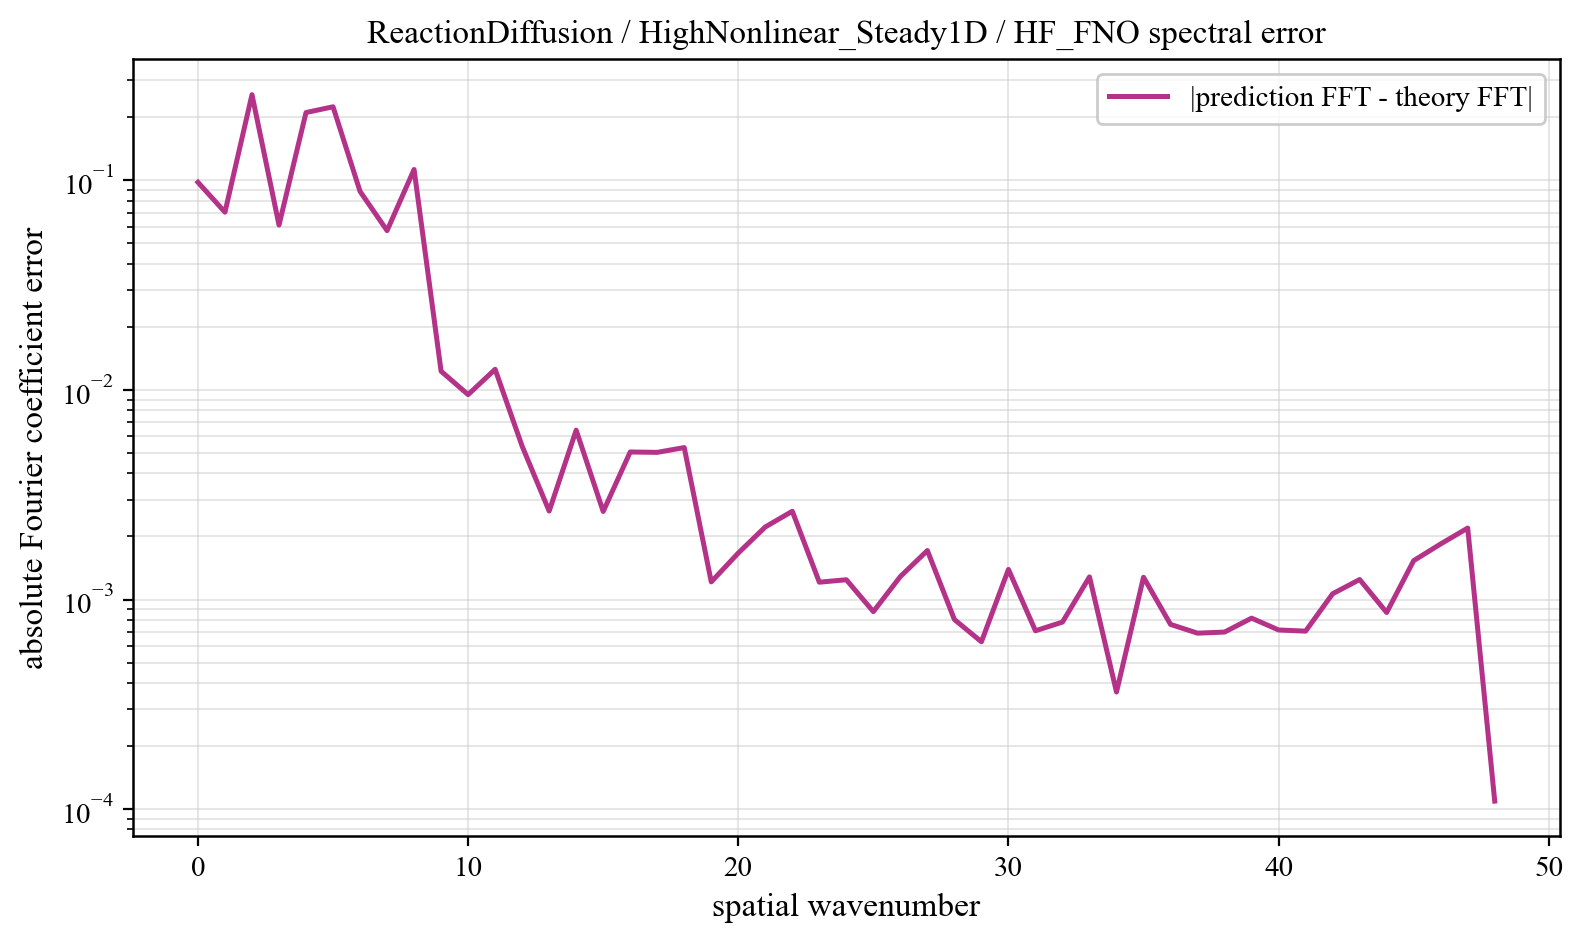

The table this chart was drawn from, first rows:
component, prediction_magnitude, theory_magnitude, absolute_coefficient_error
0, 0.02943, 0.06847, 0.09789
1, 0.04422, 0.06541, 0.07051
2, 0.1462, 0.4015, 0.2564
3, 0.1261, 0.1859, 0.06121
4, 0.0357, 0.1836, 0.2106
5, 0.2889, 0.07802, 0.2244
6, 0.1186, 0.03338, 0.08857
7, 0.07455, 0.01761, 0.05758
8, 0.1017, 0.01254, 0.1127
9, 0.008273, 0.00947, 0.01228
10, 0.01523, 0.007452, 0.009504
11, 0.01591, 0.006044, 0.01255
12, 0.003892, 0.005019, 0.005391
13, 0.005374, 0.004248, 0.002644
14, 0.007252, 0.003651, 0.006429
15, 0.002643, 0.003179, 0.002632
16, 0.006361, 0.0028, 0.00506
17, 0.005881, 0.00249, 0.005038
18, 0.0039, 0.002234, 0.005311
19, 0.001506, 0.002019, 0.001215
20, 0.001904, 0.001837, 0.001667
21, 0.003809, 0.001683, 0.002221
22, 0.001753, 0.00155, 0.002639
23, 0.00256, 0.001435, 0.00121
24, 0.00109, 0.001335, 0.001243
25, 0.001445, 0.001248, 0.000876
26, 0.002297, 0.001171, 0.001288
27, 0.002021, 0.001104, 0.001714
28, 0.0009786, 0.001044, 0.0008031
29, 0.00111, 0.0009909, 0.0006291
30, 0.002259, 0.0009438, 0.001393
31, 0.0008571, 0.0009019, 0.0007099
32, 0.001466, 0.0008645, 0.0007809
33, 0.002015, 0.0008312, 0.001283
34, 0.001061, 0.0008015, 0.0003622
35, 0.001763, 0.000775, 0.001278
36, 0.001504, 0.0007515, 0.0007612
37, 0.001124, 0.0007306, 0.0006914
38, 0.001296, 0.0007122, 0.0006999
39, 0.00135, 0.0006961, 0.0008155
40, 0.00135, 0.000682, 0.0007161
41, 0.001239, 0.0006698, 0.000707
42, 0.001244, 0.0006596, 0.001066
43, 0.001895, 0.000651, 0.001246
44, 0.0002532, 0.0006441, 0.0008676
45, 0.002073, 0.0006388, 0.001534
46, 0.002415, 0.0006351, 0.001843
47, 0.002358, 0.0006328, 0.002194
48, 0.0007413, 0.0006321, 0.0001093
